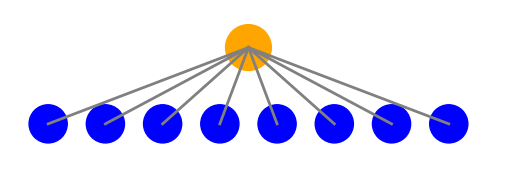

Source code (Python):
import os
import matplotlib.pyplot as plt
import matplotlib.patches as patches
import shutil  # Add this import at the beginning of your file

# Function to draw the geometric structure with customizable file name
def draw_geometric_structure(file_name, base_circles=4, base_circle_color='blue', top_circle_color='orange', line_color='grey', line_width=2):

    # Define the directory and save path using the file_name parameter
    directory = 'diagrams'
    if not os.path.exists(directory):
        os.makedirs(directory)
    save_path = f'{directory}/{file_name}.png'
    
    fig, ax = plt.subplots()

    # Draw base circles
    for i in range(base_circles):
        circle = patches.Circle((i * 1.5, 0), 0.5, color=base_circle_color)
        ax.add_patch(circle)

    # Draw top circle
    top_circle = patches.Circle(((base_circles - 1) * 0.75, 2), 0.6, color=top_circle_color)
    ax.add_patch(top_circle)

    # Draw lines
    for i in range(base_circles):
        line = plt.Line2D([(i * 1.5), ((base_circles - 1) * 0.75)], [0, 2], color=line_color, linewidth=line_width)
        ax.add_line(line)

    # Set limits and aspect
    ax.set_xlim(-1, base_circles * 1.5)
    ax.set_ylim(-1, 3)
    ax.set_aspect('equal')

    # Remove axes
    ax.axis('off')

    # Save the plot to the specified path
    plt.savefig(save_path, bbox_inches='tight', pad_inches=0)
    plt.close()

    # Return the path for verification
    return save_path

# Example usage:
file_name = 'custom_geometric_structure'
image_path = draw_geometric_structure(file_name, base_circles=8, base_circle_color='blue', top_circle_color='orange', line_color='grey', line_width=2)

# Replace os.remove(image_path) and os.rmdir('diagrams') with:
shutil.rmtree('diagrams')
